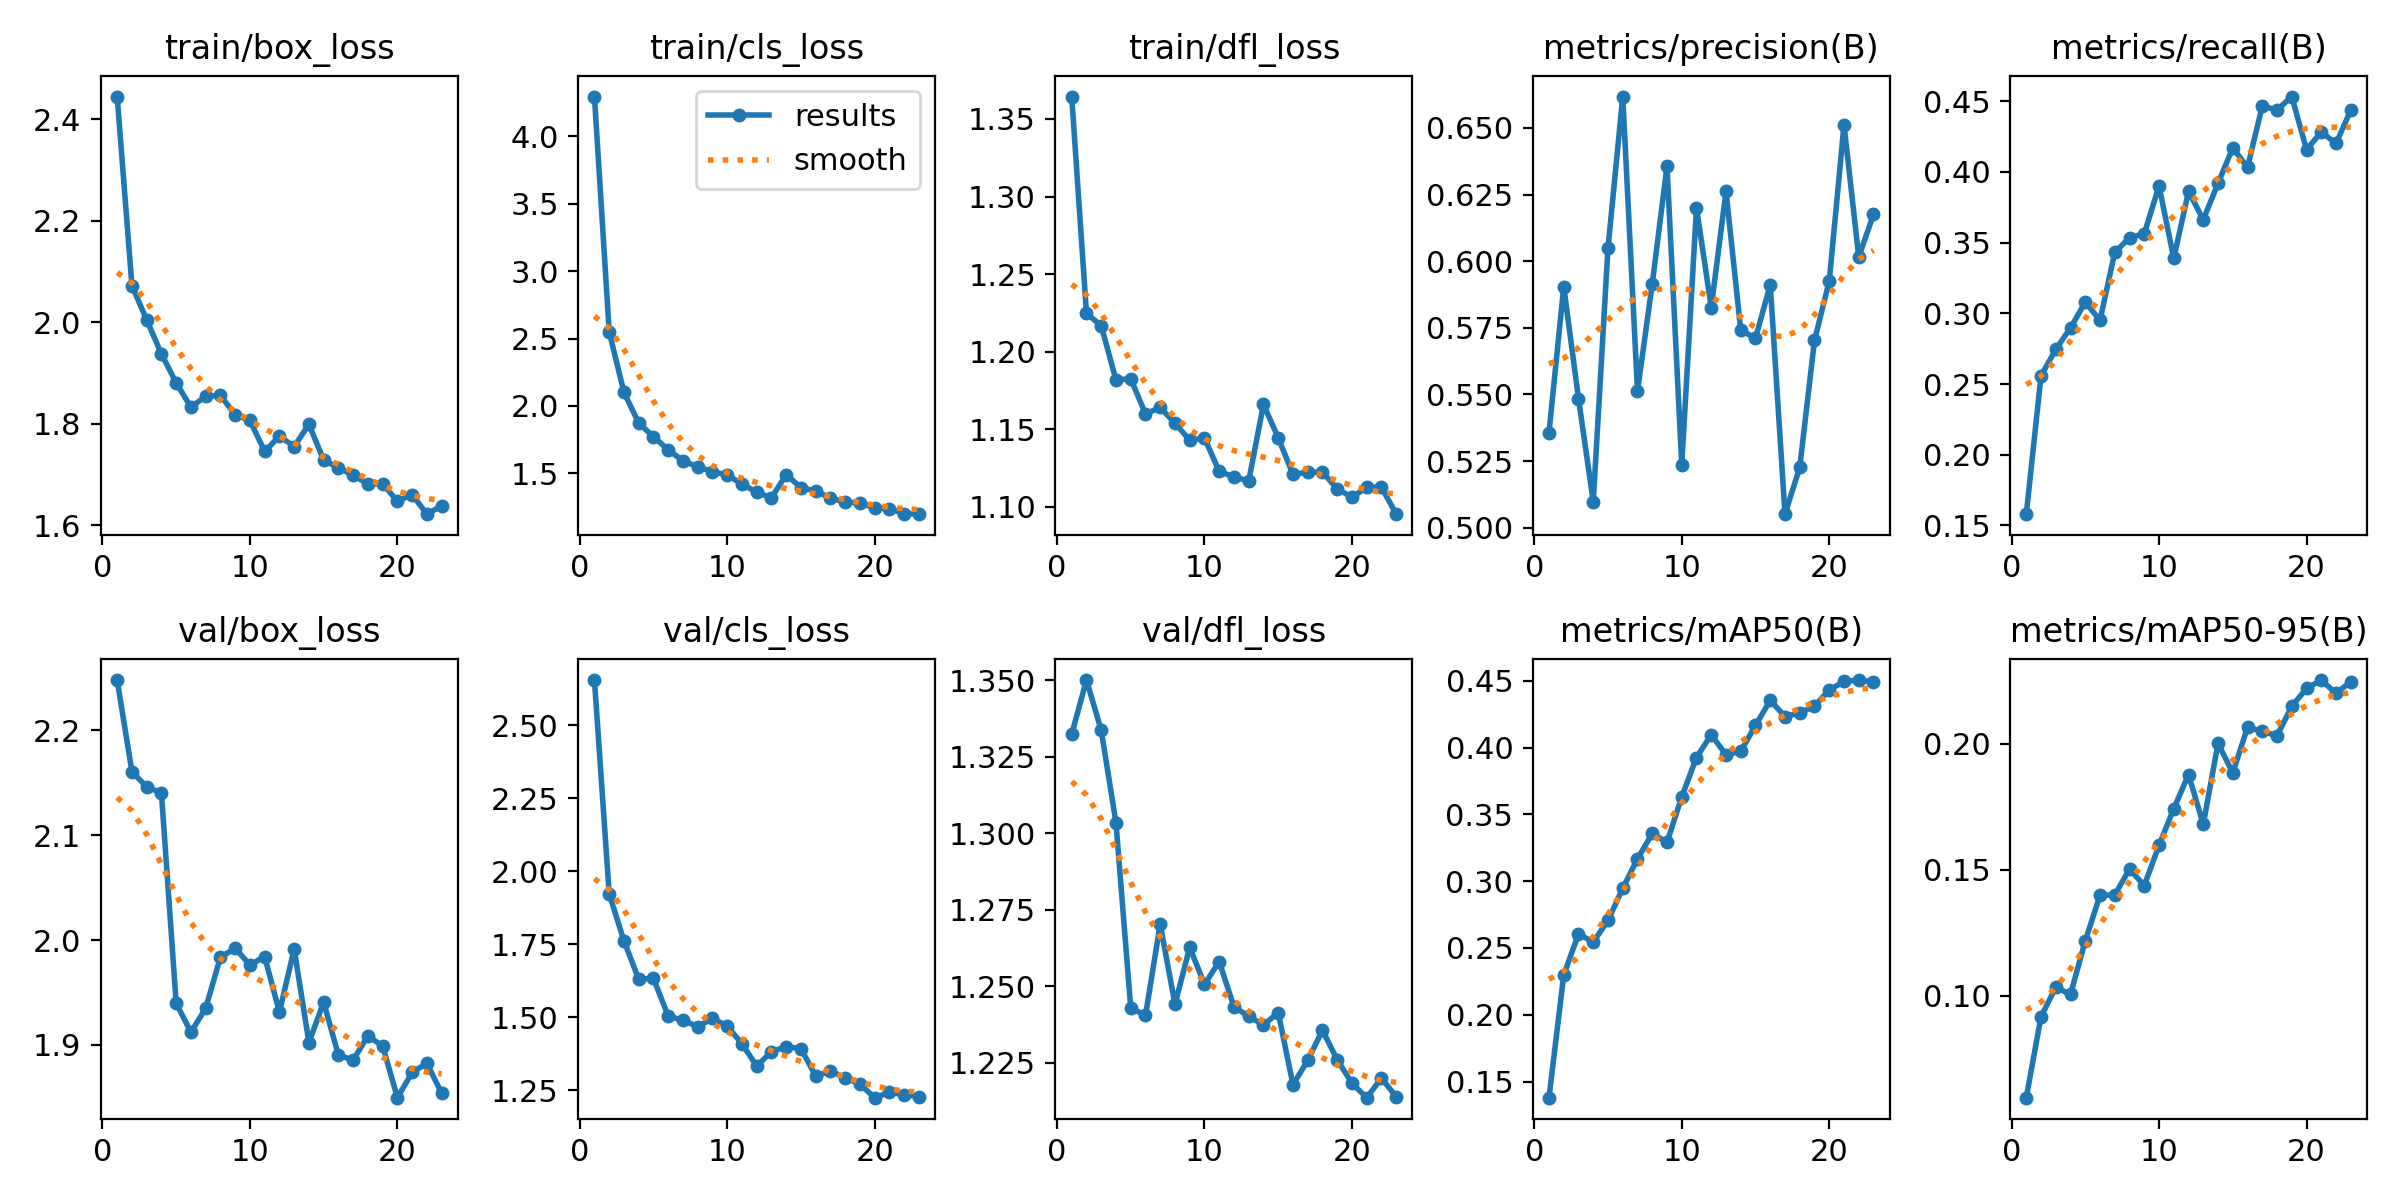

The file beside this chart, header and first rows:
epoch, time, train/box_loss, train/cls_loss, train/dfl_loss, metrics/precision(B), metrics/recall(B), metrics/mAP50(B), metrics/mAP50-95(B), val/box_loss, val/cls_loss, val/dfl_loss, lr/pg0, lr/pg1, lr/pg2
1, 14.95, 2.445, 4.295, 1.364, 0.5357, 0.1579, 0.1379, 0.05956, 2.248, 2.654, 1.332, 0.0002735, 0.0002735, 0.0002735
2, 28.36, 2.072, 2.55, 1.225, 0.5905, 0.2558, 0.2298, 0.09169, 2.161, 1.923, 1.35, 0.0005275, 0.0005275, 0.0005275
3, 41.49, 2.005, 2.101, 1.217, 0.5485, 0.2745, 0.2605, 0.1034, 2.146, 1.761, 1.334, 0.0007575, 0.0007575, 0.0007575
4, 54.19, 1.938, 1.873, 1.182, 0.5098, 0.2897, 0.2544, 0.1005, 2.14, 1.63, 1.303, 0.0007254, 0.0007254, 0.0007254
5, 66.62, 1.88, 1.771, 1.183, 0.6049, 0.3079, 0.2706, 0.1218, 1.94, 1.633, 1.243, 0.0006896, 0.0006896, 0.0006896
6, 79.06, 1.833, 1.675, 1.16, 0.6617, 0.2951, 0.2946, 0.1399, 1.912, 1.504, 1.24, 0.0006537, 0.0006537, 0.0006537
7, 91.55, 1.854, 1.592, 1.164, 0.5513, 0.3431, 0.3168, 0.1401, 1.935, 1.49, 1.27, 0.0006179, 0.0006179, 0.0006179
8, 104, 1.856, 1.548, 1.154, 0.5915, 0.3535, 0.3357, 0.1502, 1.984, 1.468, 1.244, 0.000582, 0.000582, 0.000582
9, 116.8, 1.817, 1.511, 1.143, 0.6356, 0.3564, 0.3291, 0.1437, 1.992, 1.496, 1.263, 0.0005462, 0.0005462, 0.0005462
10, 129.5, 1.806, 1.489, 1.144, 0.5237, 0.3901, 0.3632, 0.1597, 1.976, 1.47, 1.251, 0.0005103, 0.0005103, 0.0005103
11, 142.5, 1.745, 1.419, 1.123, 0.62, 0.3389, 0.3927, 0.1743, 1.984, 1.409, 1.258, 0.0004744, 0.0004744, 0.0004744
12, 155.5, 1.775, 1.361, 1.119, 0.5826, 0.3863, 0.4098, 0.1877, 1.931, 1.332, 1.243, 0.0004386, 0.0004386, 0.0004386
13, 168.3, 1.755, 1.317, 1.117, 0.6262, 0.3662, 0.3946, 0.168, 1.991, 1.382, 1.24, 0.0004027, 0.0004027, 0.0004027
14, 212.1, 1.799, 1.491, 1.166, 0.5741, 0.392, 0.3974, 0.2001, 1.902, 1.4, 1.237, 0.0003669, 0.0003669, 0.0003669
15, 224.6, 1.728, 1.393, 1.145, 0.5711, 0.4171, 0.4167, 0.1885, 1.941, 1.393, 1.241, 0.000331, 0.000331, 0.000331
16, 236.2, 1.713, 1.369, 1.121, 0.5911, 0.4032, 0.4355, 0.2065, 1.89, 1.299, 1.218, 0.0002952, 0.0002952, 0.0002952
17, 248.6, 1.698, 1.316, 1.122, 0.5051, 0.4467, 0.4234, 0.2049, 1.886, 1.316, 1.226, 0.0002593, 0.0002593, 0.0002593
18, 260.3, 1.681, 1.286, 1.122, 0.5227, 0.4438, 0.4261, 0.2032, 1.909, 1.293, 1.236, 0.0002235, 0.0002235, 0.0002235
19, 271.7, 1.682, 1.279, 1.112, 0.5703, 0.4534, 0.4311, 0.2148, 1.899, 1.271, 1.226, 0.0001876, 0.0001876, 0.0001876
20, 283.9, 1.647, 1.245, 1.106, 0.5925, 0.4158, 0.4433, 0.222, 1.85, 1.225, 1.218, 0.0001518, 0.0001518, 0.0001518
21, 297.5, 1.66, 1.237, 1.113, 0.6512, 0.4283, 0.4496, 0.2253, 1.874, 1.243, 1.214, 0.0001159, 0.0001159, 0.0001159
22, 311, 1.622, 1.202, 1.113, 0.6016, 0.4202, 0.4507, 0.22, 1.882, 1.236, 1.22, 8.00404e-05, 8.00404e-05, 8.00404e-05
23, 324.8, 1.638, 1.197, 1.095, 0.6175, 0.4437, 0.4493, 0.2246, 1.854, 1.228, 1.214, 4.41852e-05, 4.41852e-05, 4.41852e-05
